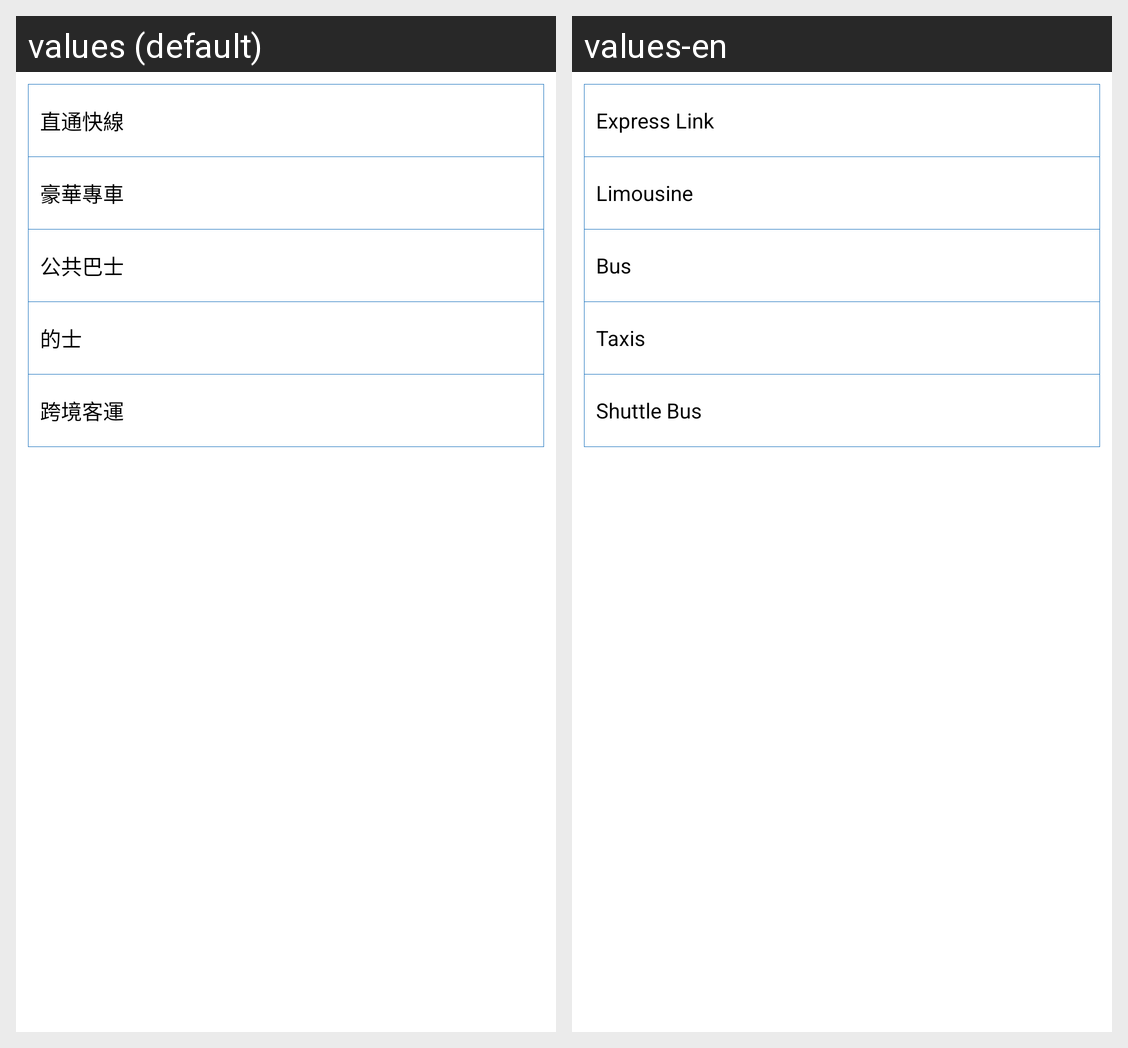

For this localized Android screen grid, give each drawn string resource with its value in every locale shown.
Android screen res/layout/activity_traffic.xml rendered under 2 locales, left to right: values (default), values-en. Device: Nexus 5 (rendered at 1080×1920; each locale shown at half size, 540×960, under a caption strip naming it); theme AppTheme.
Strings drawn on this screen, with the default value and each locale's value (text and hints the layout hard-codes, and strings that could not be matched under every locale, appear in the picture but are not listed):

traffic_direct_fast_line
  values: 直通快線
  values-en: Express Link

traffic_airport_limo_service
  values: 豪華專車
  values-en: Limousine

traffic_bus
  values: 公共巴士
  values-en: Bus

traffic_taxi
  values: 的士
  values-en: Taxis

traffic_cross_border_coach
  values: 跨境客運
  values-en: Shuttle Bus
